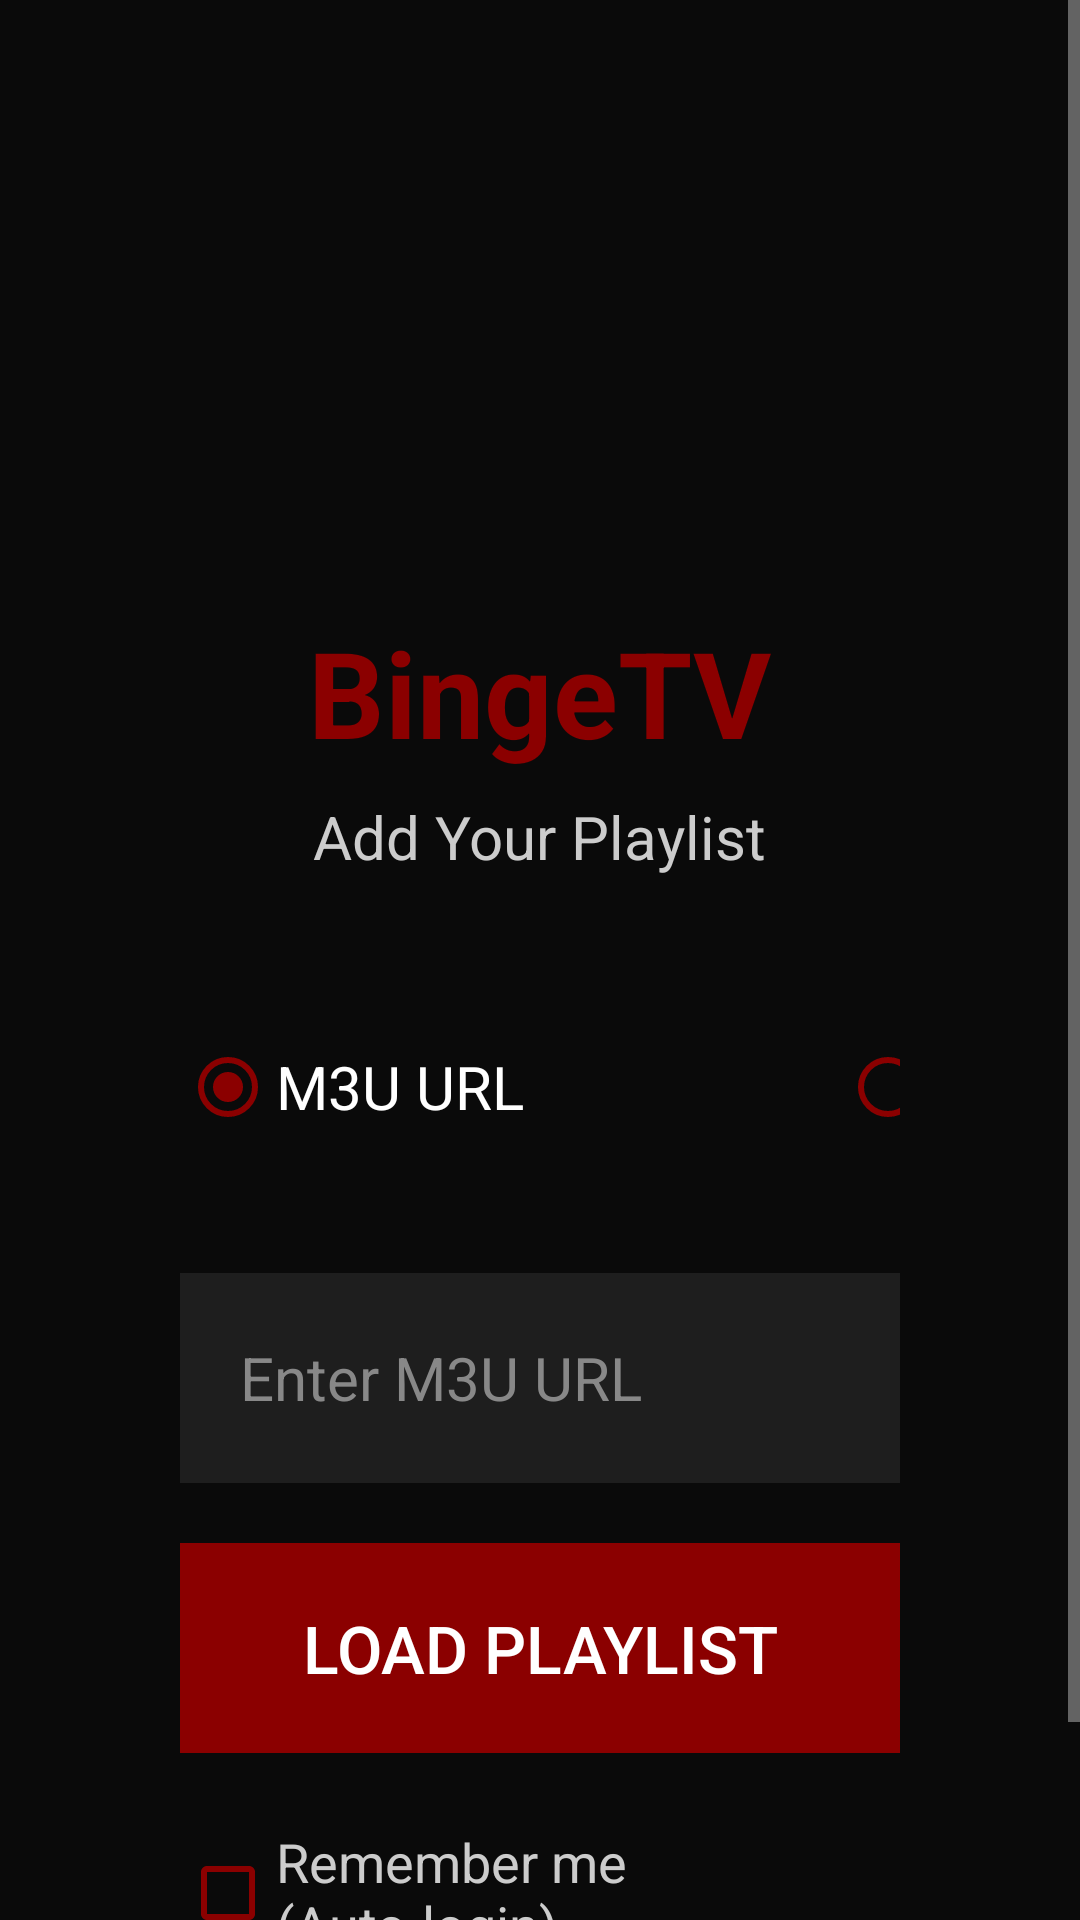

This screen was rendered from an Android layout file. Write that file and the resources it references.
<!-- AndroidManifest.xml: activity theme Theme.Leanback -->
<!-- res/layout/activity_login.xml -->
<?xml version="1.0" encoding="utf-8"?>
<ScrollView xmlns:android="http://schemas.android.com/apk/res/android"
    android:layout_width="match_parent"
    android:layout_height="match_parent"
    android:background="@color/background_primary"
    android:fillViewport="true">

    <LinearLayout
        android:layout_width="match_parent"
        android:layout_height="wrap_content"
        android:orientation="vertical"
        android:padding="60dp"
        android:gravity="center_horizontal">

        
        <ImageView
            android:layout_width="120dp"
            android:layout_height="120dp"
            android:src="@drawable/icon"
            android:contentDescription="@string/app_name"
            android:layout_marginBottom="24dp" />

        <TextView
            android:layout_width="wrap_content"
            android:layout_height="wrap_content"
            android:text="@string/app_name"
            android:textSize="40sp"
            android:textColor="@color/bingetv_red"
            android:textStyle="bold"
            android:layout_marginBottom="8dp" />

        <TextView
            android:layout_width="wrap_content"
            android:layout_height="wrap_content"
            android:text="Add Your Playlist"
            android:textSize="20sp"
            android:textColor="@color/text_secondary"
            android:layout_marginBottom="40dp" />

        
        <RadioGroup
            android:id="@+id/tab_group"
            android:layout_width="wrap_content"
            android:layout_height="wrap_content"
            android:orientation="horizontal"
            android:layout_marginBottom="32dp">

            <RadioButton
                android:id="@+id/tab_m3u"
                android:layout_width="200dp"
                android:layout_height="60dp"
                android:text="M3U URL"
                android:textSize="20sp"
                android:textColor="@color/text_primary"
                android:buttonTint="@color/bingetv_red"
                android:checked="true"
                android:layout_marginEnd="20dp" />

            <RadioButton
                android:id="@+id/tab_xtream"
                android:layout_width="200dp"
                android:layout_height="60dp"
                android:text="Xtream Codes"
                android:textSize="20sp"
                android:textColor="@color/text_primary"
                android:buttonTint="@color/bingetv_red" />

        </RadioGroup>

        
        <LinearLayout
            android:id="@+id/m3u_layout"
            android:layout_width="match_parent"
            android:layout_height="wrap_content"
            android:orientation="vertical"
            android:visibility="visible">

            <EditText
                android:id="@+id/m3u_url_input"
                android:layout_width="match_parent"
                android:layout_height="70dp"
                android:hint="Enter M3U URL"
                android:textSize="20sp"
                android:textColor="@color/text_primary"
                android:textColorHint="@color/text_muted"
                android:background="@color/background_card"
                android:padding="20dp"
                android:inputType="textUri"
                android:imeOptions="actionDone"
                android:layout_marginBottom="20dp" />

            <Button
                android:id="@+id/m3u_load_button"
                android:layout_width="match_parent"
                android:layout_height="70dp"
                android:text="Load Playlist"
                android:textSize="22sp"
                android:textColor="@color/text_primary"
                android:background="@color/bingetv_red"
                android:focusable="true"
                android:focusableInTouchMode="true" />

        </LinearLayout>

        
        <LinearLayout
            android:id="@+id/xtream_layout"
            android:layout_width="match_parent"
            android:layout_height="wrap_content"
            android:orientation="vertical"
            android:visibility="gone">

            <EditText
                android:id="@+id/server_url_input"
                android:layout_width="match_parent"
                android:layout_height="70dp"
                android:hint="Server URL (http://example.com:8080)"
                android:textSize="20sp"
                android:textColor="@color/text_primary"
                android:textColorHint="@color/text_muted"
                android:background="@color/background_card"
                android:padding="20dp"
                android:inputType="textUri"
                android:layout_marginBottom="16dp" />

            <EditText
                android:id="@+id/username_input"
                android:layout_width="match_parent"
                android:layout_height="70dp"
                android:hint="Username"
                android:textSize="20sp"
                android:textColor="@color/text_primary"
                android:textColorHint="@color/text_muted"
                android:background="@color/background_card"
                android:padding="20dp"
                android:inputType="text"
                android:layout_marginBottom="16dp" />

            <EditText
                android:id="@+id/password_input"
                android:layout_width="match_parent"
                android:layout_height="70dp"
                android:hint="Password"
                android:textSize="20sp"
                android:textColor="@color/text_primary"
                android:textColorHint="@color/text_muted"
                android:background="@color/background_card"
                android:padding="20dp"
                android:inputType="textPassword"
                android:layout_marginBottom="20dp" />

            <Button
                android:id="@+id/xtream_load_button"
                android:layout_width="match_parent"
                android:layout_height="70dp"
                android:text="Connect"
                android:textSize="22sp"
                android:textColor="@color/text_primary"
                android:background="@color/bingetv_red"
                android:focusable="true"
                android:focusableInTouchMode="true" />

        </LinearLayout>

        
        <CheckBox
            android:id="@+id/remember_me_checkbox"
            android:layout_width="wrap_content"
            android:layout_height="wrap_content"
            android:text="Remember me (Auto-login)"
            android:textSize="18sp"
            android:textColor="@color/text_secondary"
            android:buttonTint="@color/bingetv_red"
            android:layout_marginTop="24dp" />

        
        <ProgressBar
            android:id="@+id/progress_bar"
            android:layout_width="wrap_content"
            android:layout_height="wrap_content"
            android:layout_marginTop="24dp"
            android:indeterminateTint="@color/bingetv_red"
            android:visibility="gone" />

        
        <TextView
            android:id="@+id/error_text"
            android:layout_width="wrap_content"
            android:layout_height="wrap_content"
            android:textSize="18sp"
            android:textColor="@color/error"
            android:layout_marginTop="16dp"
            android:visibility="gone" />

    </LinearLayout>

</ScrollView>
<!-- resources referenced by this layout -->
<resources>
  <color name="background_card">#1E1E1E</color>
  <color name="background_primary">#0A0A0A</color>
  <color name="bingetv_red">#8B0000</color>
  <color name="error">#EF4444</color>
  <color name="text_muted">#888888</color>
  <color name="text_primary">#FFFFFF</color>
  <color name="text_secondary">#CCCCCC</color>
  <string name="app_name">BingeTV</string>
  <style name="Theme.Leanback" parent="Theme.AppCompat.NoActionBar">
          <item name="android:windowBackground">@color/lb_background</item>
          <item name="android:colorPrimary">@color/lb_default_brand_color</item>
      </style>
  <color name="lb_background">#0A0A0A</color>
  <color name="lb_default_brand_color">#FF8B0000</color>
</resources>
